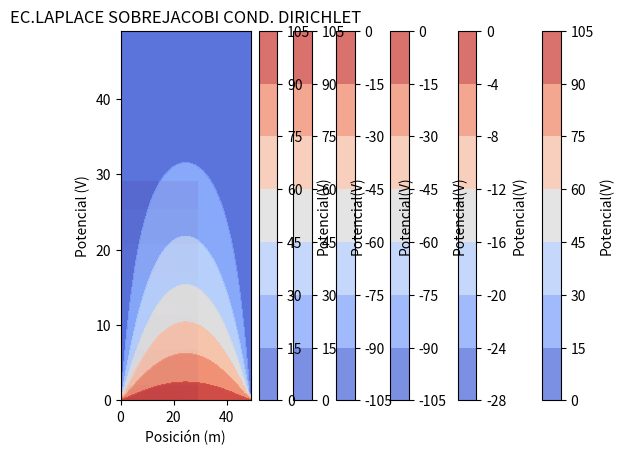

Source code (Python):
import numpy as np
import matplotlib.pyplot as plt
from scipy import sparse
import scipy as sp
import time

################################Parte 1################################
'''
Resolveremos la Ecuacion de Laplace para un problema dado con Condiciones de Dirichlet, 
en donde dado el valor de φ en la frontera de la region de interes,
encontraremos su valor en cualquier otro punto.
'''
#Definimos las dimensiones de la matriz deseada
M = 30
N = 30
x,y = np.arange(N), np.arange(M)

#Creamos las submatrices las cuales usaremos para construir la matriz que necesitamos

A = np.eye(N,M)
Ia = np.zeros((N,M))
Ia[0,0]=1 ; Ia[-1,-1]=1

B = -4*np.eye(N,M) + np.eye(N,M,k=1) + np.eye(N,M,k=-1)
B[0,0]=1 ;B[-1,-1]=1; B[0,1]=0; B[-1,-2]=0

Ib = np.eye(N,M)
Ib[0,0]=0 ; Ib[-1,-1]=0

C = Ib
Ic = np.eye(N,M,k=1) + np.eye(N,M,k=-1)
Ic[0,1]= 0; Ic[-1,-2]=0 

#Ahora obtenemos la matriz deseada con un producto tensorial, usaremos sparse.kron
#El orden en sparse.kron es muy importante.

D = sparse.kron(Ia,A).toarray() + sparse.kron(Ib,B).toarray() + sparse.kron(Ic,C).toarray() #ojo con el orden

####Aplicamos las condiciones de contorno

#Condiciones de contorno 1
R = np.zeros((N*M,1))
R[:M] = 100

#Resolvemos el sistema

sol1 = np.linalg.solve(D,R)
sol = sol1.reshape((M,N))

#Graficamos
X,Y = np.meshgrid(x,y)
plt.contourf(X,Y,sol,alpha=.75,cmap=plt.cm.coolwarm)
plt.colorbar(label='Potencial(V)')
plt.title('ECUACIÓN DE LAPLACE METODO DIRECTO')
plt.xlabel('Posición (m)')
plt.ylabel('Potencial (V)')
#plt.savefig('Ecuacion Laplace 1.png')
plt.show()


################################Parte 2################################

'''
Ahora tenemos que resolver el mismo problema con un metodo iterativo, 
que en este caso será el de Jacobi. 
'''

N=30
#La malla de incógnitas tiene N*N puntos
error=1e-2

r=np.zeros(N*N)
r[0:N]=100

def Jacobi(A): #metemos la matriz con condiciones
    D=np.diag(np.diag(A)) #separamos su diagonal
    #Se ha introducido la matriz invD manualmente porque es costoso obtenerla
    invD=sparse.diags([-0.25*np.ones(N*N)],[0]).toarray()
    B=A-D #le quitamos la diagonal a la matriz introducida
    #Asigno un valor inicial al potencial (aleatorio) en los puntos interiores
    sol=np.random.rand(N**2)
    iteraciones=0
    while True:
        sol_nueva=np.dot(invD,r-(np.dot(B,sol)))
        iteraciones+=1
        if abs(np.linalg.norm(sol_nueva)-np.linalg.norm(sol))<error:
            matriz_sol=sol_nueva.reshape(N,N)
            return matriz_sol, iteraciones
        sol=sol_nueva

Sol,Iteraciones=Jacobi(D)

X,Y = np.meshgrid(x,y)
plt.contourf(X,Y,Sol,alpha=.75,cmap=plt.cm.coolwarm)
plt.colorbar(label='Potencial(V)')
plt.title('EC. LAPLACE JACOBI')
plt.xlabel('Posición (m)')
plt.ylabel('Potencial (V)')
plt.show()
plt.show(block=True)



################################Parte 3################################

#En Neumann dado el valor de ∇φ en la frontera de la region de interes, queremos encontrar 
#su valor en cualquier otro punto. En este caso la diferencia principal se encuentra en las matrices 
#A y B, las cuales deberán llegar las condiciones de contorno de Neumann

M = 30
N = 30
x,y = np.arange(N), np.arange(M)


I=np.eye(M) #matriz identidad

#Condiciones de contorno 1
R = np.zeros((N*M,1))
R[:M] = 100

#Creamos las matrices con las condiciones de Neumann


A = -4*np.eye(N,M) + np.eye(N,M,k=1) + np.eye(N,M,k=-1)
A[0][1]=2 ; A[M-1][N-2]=2 #matriz tridiagonal con las condiciones de Neumann

B = np.eye(N,M,k=1) + np.eye(N,M,k=-1)


mat1=sparse.kron(I,A).toarray()
mat2=sparse.kron(B,I).toarray()

MATN= mat1+mat2 #matriz con las condiciones de Neumann


sol=sp.linalg.solve(MATN,R).reshape((M,N)) #Aplicamos la solucion del metodo directo a la matriz con condiciones de Neumann

#Graficamos

X,Y = np.meshgrid(x,y)
plt.contourf(X,Y,sol,alpha=.75,cmap=plt.cm.coolwarm)
plt.colorbar(label='Potencial(V)')
plt.title('EC. LAPLACE COND. NEUMANN')
plt.xlabel('Posición (m)')
plt.ylabel('Potencial (V)')
#plt.savefig('Ecuacion Laplace Neumann.png')
plt.show()

#Definimos Jacobi con Neumann

PhiJN = Jacobi(MATN) #Aplicamos el metodo iterativo de Jacobi a las matrices con condiciones de Neumann

#Graficamos

X,Y = np.meshgrid(x,y)
plt.contourf(X,Y,sol,alpha=.75,cmap=plt.cm.coolwarm)
plt.colorbar(label='Potencial(V)')
plt.title('EC. LAPLACE JACOBI Y COND. DE NEUMANN')
plt.xlabel('Posición (m)')
plt.ylabel('Potencial (V)')
#plt.savefig('Ecuacion Laplace con Jacobi y Neumann.png')
plt.show()

################################Extra################################

'''
Como extra crearemos de nuevo la funcion Jacobi de otra forma enseñada en métodos numéricos de primero
de carrera e implementaremos sobrejacobi. Comparando así los tiempos de resolucion y viendo como 
el metodo de sobrerelajacion es mas rapido que el de relajacion.
'''

Nx = 50
Ny = 50
N = Nx*Ny
V = 100
w = 0.8
Delta = 1
Phi = np.zeros([Nx,Ny])
x,y = Delta*np.arange(Nx) , Delta*np.arange(Ny)


Phi[0,:]= V

def Jacobi(Phi):
    Phip=np.copy(Phi)
    err = 1e-6       #Error que queremos tolerar
    continua= True     #Para meternos en el bucle
    while continua:
        continua=False
        for i in range(1,Nx-1):
            for j in range(1,Ny-1):
                Phi_a = Phi[i,j]
                Phip[i,j] = 1/4*(Phi[i+1,j]+Phi[i-1,j]+Phi[i,j+1]+Phi[i,j-1]) 
                Phi=Phip
                dPhi = np.abs(Phi[i,j]-Phi_a) 
                if dPhi>err:       #Mientras la diferencia entre phi's sea mayor que el error se seguirá metiendo en el bucle
                    continua=True
    return Phi 

def SobreJacobi(Phi):
    Phip=np.copy(Phi)
    w = 0.8
    err = 1e-6
    sigue= True
    while sigue:
        sigue=False
        for i in range(1,Nx-1):
            for j in range(1,Ny-1):
                Phi_a = Phi[i,j]
                Phip[i,j] = (1+w)/4*(Phi[i+1,j]+Phi[i-1,j]+Phi[i,j+1]+Phi[i,j-1])-w*Phi[i,j]
                Phi=Phip
                dPhi = np.abs(Phi[i,j]-Phi_a)
                if dPhi>err:
                    sigue=True
    return Phi

#COMPARAMOS TIEMPOS CON JACOBI
t1J = time.time()
PhiJ = Jacobi(Phi)
t2J = time.time()
tJ = t2J - t1J
#COMPARAMOS TIEMPOS CON SOBREJACOBI
t1SJ = time.time()
PhiSJ = SobreJacobi(Phi)
t2SJ = time.time()
tSJ = t2SJ - t1SJ

#IMPRIMIMOS POR PANTALLA LA COMPARACION
print('El tiempo que tarda en resolver Jacobi con Dirichlet es: ' , round(tJ,3),'segundos')
print('El tiempo que tarda en resolver Jacobi con Dirichlet es: ' , round(tSJ,3),'segundos')

X,Y = np.meshgrid(x,y)
plt.contourf(X,Y,PhiJ, alpha=.75,cmap=plt.cm.coolwarm)
plt.colorbar(label='Potencial(V)')
plt.title('EC.LAPLACE JACOBI2 COND. DIRICHLET')
plt.xlabel('Posición (m)')
plt.ylabel('Potencial (V)')
#plt.savefig('Ecuacion Laplace con Jacobi2 y Dirichlet.png')
plt.show()


X,Y = np.meshgrid(x,y)
plt.contourf(X,Y,PhiSJ, alpha=.75,cmap=plt.cm.coolwarm)
plt.colorbar(label='Potencial(V)')
plt.title('EC.LAPLACE SOBREJACOBI COND. DIRICHLET')
plt.xlabel('Posición (m)')
plt.ylabel('Potencial (V)')
#plt.savefig('Ecuacion Laplace con SobreJacobi y Dirichlet.png')
plt.show()


